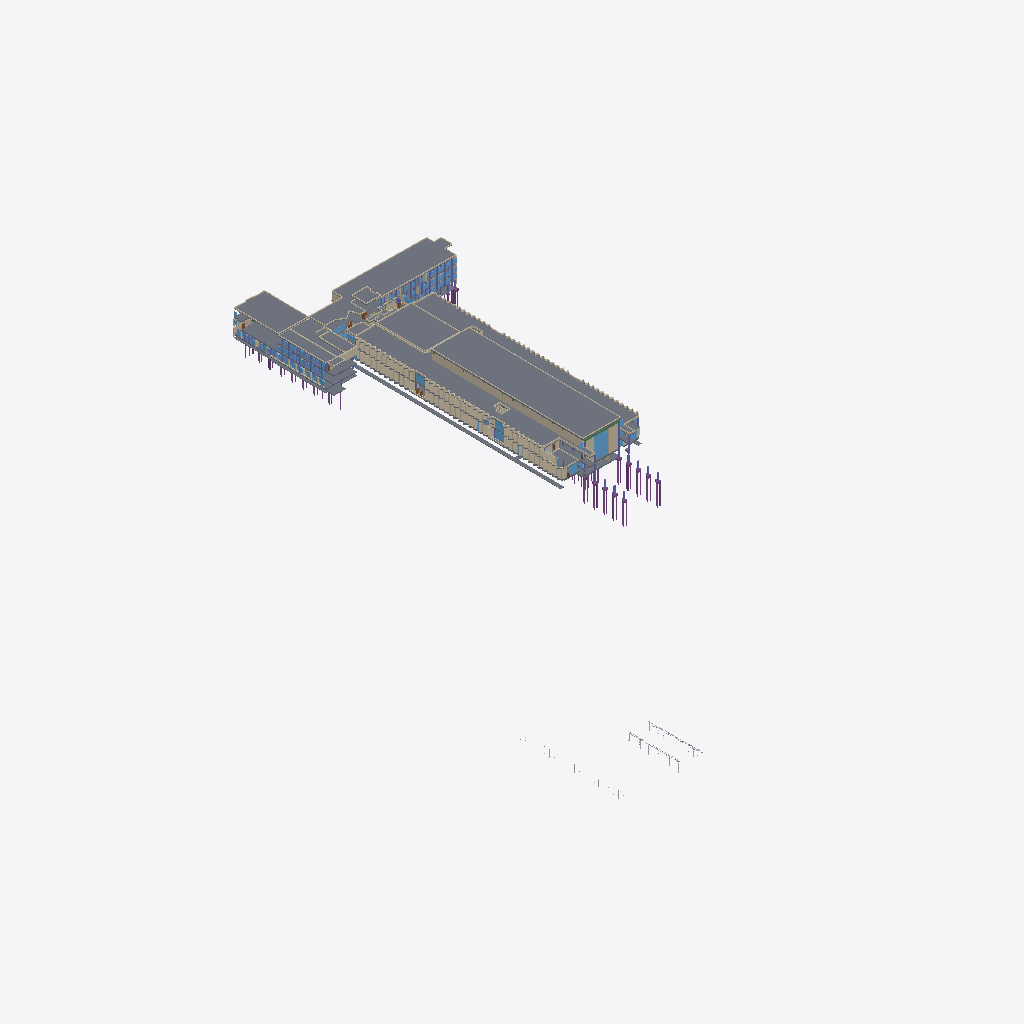
Isometric view of an IFC building model (IFC-SPF (STEP), schema IFC4, length unit metre), seen from the south-west, elements coloured by IFC class (only those large enough to see are counted): 104 walls (beige), 31 slabs (grey), 11 windows (light blue), 3 piles (purple), 1 beam (green), 1 column (violet).
Extent 173.0 m × 286.7 m × 29.6 m (x, y, z). Storeys (5): 090 – Kelder (kruipkelder, technieken) at -3.50 m; 100 – Gelijkvloers at 0.00 m; 110 – Verdieping 1 at 4.50 m; 120 – Verdieping 2 at 8.10 m; 130 – Dak (liftmachinekamers) at 11.70 m. Elements (2568): 628 IfcColumn, 537 IfcWall, 426 IfcWindow, 336 IfcDoor, 206 IfcPile, 182 IfcReinforcingBar, 116 IfcFooting, 73 IfcSlab, 63 IfcBeam, 1 IfcSanitaryTerminal.

HEADER;
FILE_DESCRIPTION(('ViewDefinition [CoordinationView]'),'2;1');
FILE_NAME('','2026-11-02T11:52:07',(''),(''),'IfcOpenShell 0.9.0post1+b5e509b','IfcOpenShell 0.9.0post1+b5e509b','');
FILE_SCHEMA(('IFC4'));
ENDSEC;
DATA;
#1=IFCPROJECT('0Tp6N3KfH0qRizK4NK5s$s',$,'Labo Magnel voor Betononderzoek',$,$,$,$,(#10),#5);
#12=IFCSITE('1EM$Pyu0v26RXnFxjxG0aL',$,'Technologiepark Zwijnaarde 904',$,$,$,$,$,$,$,$,$,$,$);
#13=IFCBUILDING('3BuDx5zSnDvuhGNK_sKgOq',$,'Labo Magnel (60.04)',$,$,$,$,$,$,$,$,$);
#23=IFCBUILDINGSTOREY('2JagPZFzD2LuBt0Yp1CIwT',$,'090 – Kelder (kruipkelder, technieken)',$,$,#34,$,$,$,-3.5);
#7253=IFCBUILDINGSTOREY('26AVvdwMf12glFs9GgnTjI',$,'100 – Gelijkvloers',$,$,#7263,$,$,$,0.0);
#33737=IFCBUILDINGSTOREY('2NQhy1qdP9WAxOnHOcqRap',$,'110 – Verdieping 1',$,$,#33747,$,$,$,4.5);
#55655=IFCBUILDINGSTOREY('0K3lvPK2LAAx2vLCvepD3U',$,'120 – Verdieping 2',$,$,#55665,$,$,$,8.1);
#63081=IFCBUILDINGSTOREY('0rvfPmhg94595YSzdLSeiS',$,'130 – Dak (liftmachinekamers)',$,$,#63091,$,$,$,11.7);
#48173=IFCSLAB('28JwkIPTT81RzI3n_pNX0f',$,'Dakplaat +8.00 → +8.30 (beton, 300 mm)','Blok C',$,#48727,#48717,$,$);
#31868=IFCSLAB('1CNBuduWHE_RBJC_Z5pEDB',$,'Dak proefhal +12.00 → +12.50 (beton, 500 mm)','Blok C',$,#31890,#31880,$,$);
#59888=IFCSLAB('3XYBvFEab43fPH25zo$1nM',$,'Dak in welfsels met druklaag +11.50 → +11.70 (beton, 200 mm)','Blok B',$,#60083,#60073,$,$);
#49707=IFCSLAB('0uoFTDzzfC_w6vlXXLg6Rr',$,'Dakplaat +8.70 → +9.00 (beton, 300 mm)','Blok C',$,#49745,#49735,$,$);
#48728=IFCWALL('1_ybeMFXX7UQRPwuLHAymu',$,'Dakopstand tot +9.00','Blok C',$,#49624,#49614,$,$);
#32632=IFCWALL('1rf61f58f4buQCf$TLfjUn',$,'Bovenlichtwand proefhal (prefab panelen 2,40 × 4,25 m, OB38)','Blok C',$,#32654,#32644,$,$);
#5452=IFCSLAB('3wbM7gHmj9VeiO8ZjtqNBl',$,'Bodemplaat peil -3.50 (beton, 200 mm, aanname)',$,$,#5486,#5476,$,$);
#60084=IFCWALL('0mbAYr3bfDFvRXe9jztiQb',$,'Dakopstand tot +12.10','Blok B',$,#60383,#60373,$,$);
#47208=IFCSLAB('0$Eky06Y5DrRsCqf7Lteyh',$,'Prefab vloerelementen 1,80 m (Blok C vleugel, OB16: 500 kg/m², overspanning 6,45 m) peil +4.50 (beton, 450 mm)',$,$,#47421,#47411,$,$);
#59567=IFCSLAB('2SFVpYKTX1v8C1wx$$_KLG',$,'Dak in welfsels met druklaag +10.60 → +10.90 (beton, 300 mm)','Blok B',$,#59624,#59614,$,$);
#59415=IFCSLAB('3UKDPHsS91zgOSGqby8Cnd',$,'Prefab ribbenvloer (elementen 1,80 m) peil +4.50 (beton, 450 mm)',$,$,#59437,#59427,$,$);
#59801=IFCSLAB('0sPfa6XFr2FQ7tOCTdyRa5',$,'Dak in welfsels met druklaag +10.85 → +11.15 (beton, 300 mm)','Blok B',$,#59841,#59831,$,$);
#59438=IFCSLAB('2nmH3l0aj2Oe$mH5sdPd3p',$,'Vloerplaat peil +8.10 (beton, 200 mm, aanname)',$,$,#59488,#59478,$,$);
#31891=IFCWALL('1eoc3Ez3TEjepzjGxzJ1Ne',$,'Dakopstand proefhal tot +12.80','Blok C',$,#31918,#31908,$,$);
#23720=IFCSLAB('12KK_0Wrz0BAk8sINIdY7N',$,'Vloerplaat peil +0.00 (beton, 700 mm)',$,$,#23853,#23843,$,$);
#5735=IFCSLAB('0Eh$fXh3LBVOh79esmp1Q8',$,'Bodemplaat peil -0.70 (beton, 200 mm, aanname)',$,$,#5778,#5768,$,$);
#47422=IFCSLAB('1HemsALDT9BP1XenJnN2zg',$,'Prefab ribbenvloer (elementen 1,80 m) peil +4.50 (beton, 450 mm)',$,$,#47462,#47452,$,$);
#30166=IFCWINDOW('1ak$syyGX87xLegRurDrXr',$,'Raam 730×1085 cm','Blok C',$,#30188,#30178,$,10.85,7.300000000017342,$,$,$);
#59698=IFCSLAB('1Deow53OXEifNRhQMQdW3Y',$,'Dak in welfsels met druklaag +10.85 → +11.15 (beton, 300 mm)','Blok B',$,#59745,#59735,$,$);
#49746=IFCWALL('2HNtFcq0b5VeCA6LiK7wg7',$,'Dakopstand tot +9.50','Blok C',$,#49789,#49779,$,$);
#10445=IFCWALL('0jixF5sDnAKwxlfJo9NH6o',$,'Wand metselwerk ~50 cm','Blok C',$,#10473,#10463,$,$);
#24034=IFCSLAB('0dRP7l8Fj5yvCYfNblXtLj',$,'Prefab ribbenvloer (elementen 1,80 m) peil +0.90 (beton, 450 mm)',$,$,#24066,#24056,$,$);
#5487=IFCSLAB('1_Q5ks9PD89ASmUGCEE0sv',$,'Bodemplaat peil -3.50 (beton, 500 mm)',$,$,#5526,#5516,$,$);
#24168=IFCSLAB('3KFEPrTCnCdONT2dmtpJeB',$,'Dakplaat +4.05 → +4.35 (beton, 300 mm)','Blok C',$,#24249,#24239,$,$);
#59532=IFCSLAB('1ovJZguuD53vUc1WCchz$H',$,'Prefab ribbenvloer (elementen 1,80 m) peil +8.10 (beton, 450 mm)',$,$,#59566,#59556,$,$);
#63291=IFCSLAB('18kpEfI1j7ehPX5GG7ZTOr',$,'Dakplaat +14.35 → +14.65 (beton, 300 mm)','Blok A',$,#63343,#63333,$,$);
#63264=IFCSLAB('1KNENZUp90AOFdQ_cOBkUq',$,'Vloerplaat peil +11.70 (beton, 200 mm, aanname)',$,$,#63290,#63280,$,$);
#55795=IFCWALL('1$06bHeN578fMyB4FOPZov',$,'Wand metselwerk ~66 cm','Blok B',$,#55851,#55841,$,$);
#23502=IFCSLAB('0qxJdzxd51Whcgx8otIA6p',$,'Vloerplaat peil +0.00 (beton, 700 mm)',$,$,#23719,#23709,$,$);
#48062=IFCSLAB('0qWcs65PfF0fxkrSKDyqOq',$,'Dakplaat +7.90 → +8.20 (beton, 300 mm)','Blok A',$,#48111,#48101,$,$);
#10416=IFCWALL('3IFLoN7pb9kf870hrwWwNW',$,'Wand metselwerk ~50 cm','Blok C',$,#10444,#10434,$,$);
#47872=IFCSLAB('0X$fEl2XT6CBDjJ5uyZk1m',$,'Dakplaat +7.90 → +8.20 (beton, 300 mm)','Blok A',$,#47951,#47941,$,$);
#59842=IFCWALL('3JGhK0iTDETAlAS6TV9wTT',$,'Dakopstand tot +11.55','Blok B',$,#59887,#59877,$,$);
#23341=IFCSLAB('0n49Xkydr3iOvZ7MJAjVre',$,'Prefab ribbenvloer (elementen 1,80 m) peil +0.00 (beton, 450 mm)',$,$,#23371,#23361,$,$);
#59625=IFCWALL('1cAcS5DU1CBRxSRRcTSdt4',$,'Dakopstand tot +11.30','Blok B',$,#59697,#59687,$,$);
#59746=IFCWALL('3gxBQO6t9Edx1C$Gq_tkbu',$,'Dakopstand tot +11.55','Blok B',$,#59800,#59790,$,$);
#47040=IFCSLAB('3vvMXKVuT0VhnJfHfJG0eg',$,'Vloerplaat peil +4.50 (beton, 200 mm, aanname)',$,$,#47092,#47082,$,$);
#63344=IFCWALL('03eTjrjU907gJp$kJ0p5uq',$,'Dakopstand tot +15.05','Blok A',$,#63409,#63399,$,$);
#24250=IFCWALL('0ND8ePE352wx_ttYtWDk48',$,'Dakopstand tot +4.75','Blok C',$,#24366,#24356,$,$);
#5696=IFCSLAB('311gjFaxv1Rgb9PjM9hXtN',$,'Bodemplaat peil -1.90 (beton, 200 mm, aanname)',$,$,#5734,#5724,$,$);
#557698=IFCBEAM('1Dpd6FUfb1e8QF8ccTkyB4',$,'Ligger in spanbeton (om de 4,80 m)','Blok C; OB18-OB21. Ligging = de kolommen van de proefhal (kop +11,20); oversteek 55 cm voorbij het hart van de kolom. Afmetingen van de ligger = aanname.',$,#557721,#557711,$,$);
#6292=IFCWALL('1vzmqwz5zDN8PT2b0YdIty',$,'Dakopstand tot +1.30','Blok B',$,#6331,#6321,$,$);
#10356=IFCWALL('2U6PSPnMHAiRFXhavRErzz',$,'Wand metselwerk ~111 cm','Blok C',$,#10392,#10382,$,$);
#47952=IFCWALL('2rRWL6xG55xgEfU6Fmhlmt',$,'Dakopstand tot +8.60','Blok A',$,#48061,#48051,$,$);
#49661=IFCWALL('0OKcuQcTH5OBaKNKupmrua',$,'Dakopstand tot +9.00','Blok C',$,#49706,#49696,$,$);
#59489=IFCSLAB('1HOU1Jghz1hfwge0W1QPyr',$,'Prefab ribbenvloer (elementen 1,80 m) peil +8.10 (beton, 450 mm)',$,$,#59531,#59521,$,$);
#7782=IFCWALL('2iEw6JijT3M92LXGbg_SHz',$,'Wand metselwerk ~560 cm','Blok B',$,#7828,#7818,$,$);
#29361=IFCWINDOW('2NZ7nREU50meG8i9QpqEGC',$,'Raam 444×370 cm','Blok C',$,#29383,#29373,$,3.6999999999999997,4.440000000001666,$,$,$);
#33772=IFCWALL('0CAzog_WHE5uhw5aoyb88t',$,'Wand metselwerk ~614 cm','Blok A',$,#33820,#33810,$,$);
#29729=IFCWINDOW('3GN51NDQHAB8OXtLtclpeh',$,'Raam 345×370 cm','Blok C',$,#29751,#29741,$,3.6999999999999997,3.449028129248319,$,$,$);
#60384=IFCSLAB('1N3aVZeDXFlxhvr6VMnw52',$,'Dak in welfsels met druklaag +11.50 → +11.70 (beton, 200 mm)','Blok B',$,#60436,#60426,$,$);
#53470=IFCWINDOW('2VCnswtbD7bOKEGTqKwMlV',$,'Raam 436×315 cm','Blok C',$,#53492,#53482,$,3.15,4.357916194869454,$,$,$);
#53493=IFCWINDOW('1kha3VfBLEtuILuMyI0qb5',$,'Raam 445×315 cm','Blok C',$,#53515,#53505,$,3.15,4.4479161948174,$,$,$);
#34352=IFCWALL('3Tw_Sjsg9F5vJPZONyjkUK',$,'Wand metselwerk ~19 cm','Blok A',$,#34374,#34364,$,$);
#11534=IFCWALL('00u4IiK0nEwBAJXGseF_cG',$,'Wand metselwerk ~56 cm','Blok C',$,#11566,#11556,$,$);
#17502=IFCCOLUMN('3PU36iK7X7WPv8uqecw96P',$,'Kolom beton 39x60',$,$,#17524,#17514,$,$);
#30143=IFCWINDOW('1amHRkrInBxenYKtX6umqg',$,'Raam 132×1085 cm','Blok C',$,#30165,#30155,$,10.85,1.3199999999999796,$,$,$);
#60437=IFCWALL('3_pwXvpg52FB$pWa8eyCPF',$,'Dakopstand tot +12.10','Blok B',$,#60504,#60494,$,$);
#62092=IFCWINDOW('16EXx3Zb58NRo7VrVLn86e',$,'Raam 625×190 cm','Blok A',$,#62114,#62104,$,1.9,6.250000000000288,$,$,$);
#11102=IFCWALL('0IzD8h7AP4EOvZ$$l8RIMm',$,'Wand metselwerk ~56 cm','Blok C',$,#11135,#11125,$,$);
#11964=IFCWALL('1bDig0FYT4Bh7hmQ41V$E7',$,'Wand metselwerk ~56 cm','Blok C',$,#11996,#11986,$,$);
#11408=IFCWALL('2qwmKRAvH6GPrzKlxP4P8B',$,'Wand metselwerk ~56 cm','Blok C',$,#11441,#11431,$,$);
#11374=IFCWALL('0wsVZSbin0LQXQoE7TmjTk',$,'Wand metselwerk ~56 cm','Blok C',$,#11407,#11397,$,$);
#11726=IFCWALL('00fiqNUCv00xIKZuu2nkOa',$,'Wand metselwerk ~56 cm','Blok C',$,#11759,#11749,$,$);
#10966=IFCWALL('1KRfYoa6H3SQ5Wr$LW1uU6',$,'Wand metselwerk ~56 cm','Blok C',$,#10999,#10989,$,$);
#10932=IFCWALL('2AfrR2Spr6qexjFFhdfkRv',$,'Wand metselwerk ~56 cm','Blok C',$,#10965,#10955,$,$);
#11340=IFCWALL('0FPC6XMST5z836KPc41F4_',$,'Wand metselwerk ~56 cm','Blok C',$,#11373,#11363,$,$);
#11760=IFCWALL('2cfNsDiYjBfu4KmLrVjCQF',$,'Wand metselwerk ~56 cm','Blok C',$,#11793,#11783,$,$);
#11794=IFCWALL('1$QA3bP_T3QA75WMzbTG4h',$,'Wand metselwerk ~56 cm','Blok C',$,#11827,#11817,$,$);
#11828=IFCWALL('12at1AyDf8Sud8hV1yAx6D',$,'Wand metselwerk ~56 cm','Blok C',$,#11861,#11851,$,$);
#11930=IFCWALL('1B6_XLr9bF7xcAaNpMUhuk',$,'Wand metselwerk ~56 cm','Blok C',$,#11963,#11953,$,$);
#66498=IFCPILE('1dRQIgfz96gBXLCgJz5DpL',$,'Paal Ø40 (lengte 10 m = aanname)','OB03/OB05: palen onder poeren; lengte niet gekend',$,#66532,#66522,$,$,$);
#10562=IFCWALL('0X6OAFKLTAhvWFq3_kZKSJ',$,'Wand metselwerk ~56 cm','Blok C',$,#10595,#10585,$,$);
#10830=IFCWALL('3CHyYryIv9ePNHR7DFSk6N',$,'Wand metselwerk ~56 cm','Blok C',$,#10863,#10853,$,$);
#11272=IFCWALL('2GISeehwPBhw$pcOj2uRbX',$,'Wand metselwerk ~56 cm','Blok C',$,#11305,#11295,$,$);
#10528=IFCWALL('1Pug8YB4vCSQH9egzQUfxt',$,'Wand metselwerk ~56 cm','Blok C',$,#10561,#10551,$,$);
#10864=IFCWALL('3y9MsTdJz2YA$Dye19nyl8',$,'Wand metselwerk ~56 cm','Blok C',$,#10897,#10887,$,$);
#10898=IFCWALL('2yYt3bGejA_xum0zbY0EpO',$,'Wand metselwerk ~56 cm','Blok C',$,#10931,#10921,$,$);
#11034=IFCWALL('2uVpgzTGj8bvlKgDfUKpOg',$,'Wand metselwerk ~56 cm','Blok C',$,#11067,#11057,$,$);
#11068=IFCWALL('0O_lZ2dBbEleYiBZRiXrGK',$,'Wand metselwerk ~56 cm','Blok C',$,#11101,#11091,$,$);
#11204=IFCWALL('3VfN2ynMPE0vCfwAD_WOXP',$,'Wand metselwerk ~56 cm','Blok C',$,#11237,#11227,$,$);
#11238=IFCWALL('0OCCmoc9DBpBgghUY6M4lU',$,'Wand metselwerk ~56 cm','Blok C',$,#11271,#11261,$,$);
#11306=IFCWALL('1aZ4k3COb9ZOYAE3sNyWdv',$,'Wand metselwerk ~56 cm','Blok C',$,#11339,#11329,$,$);
#11476=IFCWALL('2dQMiFG3XAv9jjBWE6mME$',$,'Wand metselwerk ~56 cm','Blok C',$,#11509,#11499,$,$);
#11601=IFCWALL('2rvejH7tjAivaQnl_cmtiv',$,'Wand metselwerk ~56 cm','Blok C',$,#11634,#11624,$,$);
#11692=IFCWALL('0osumiz9542BaNHDtj7$S8',$,'Wand metselwerk ~56 cm','Blok C',$,#11725,#11715,$,$);
#11635=IFCWALL('2ef444K_rAFAsTDziNVdlU',$,'Wand metselwerk ~56 cm','Blok C',$,#11668,#11658,$,$);
#29752=IFCWINDOW('1E0D7zojrDrB3KUHasAH3D',$,'Raam 132×1085 cm','Blok C',$,#29774,#29764,$,10.85,1.3199999999999015,$,$,$);
#44449=IFCWALL('0o2aeSeQn738HLs0xUNVEA',$,'Lichte scheidingswand (gips)',$,$,#44471,#44461,$,$);
#66382=IFCPILE('0iW4FxvDX0Jf6wxLu_N2MW',$,'Paal Ø40 (lengte 10 m = aanname)','OB03/OB05: palen onder poeren; lengte niet gekend',$,#66416,#66406,$,$,$);
#11442=IFCWALL('0Jdxcxu$942BicIDvl_HT$',$,'Wand metselwerk ~56 cm','Blok C',$,#11475,#11465,$,$);
#56251=IFCWALL('2L4WZnm81AXgbJVrN9Xj49',$,'Wand metselwerk ~66 cm','Blok A',$,#56290,#56280,$,$);
#67439=IFCPILE('0DOs6QRLPCOg78sjyX4f3K',$,'Paal Ø40 (lengte 10 m = aanname)','OB03/OB05: palen onder poeren; lengte niet gekend',$,#67473,#67463,$,$,$);
#35203=IFCWALL('34CnWXeo59fOBpFrHYq_Z3',$,'Wand metselwerk ~192 cm','Blok C',$,#35248,#35238,$,$);
#23946=IFCSLAB('1hVao3_Br5sAUbyFFLO_KW',$,'Vloerplaat peil +0.90 (beton, 200 mm, aanname)',$,$,#24006,#23996,$,$);
#36348=IFCWALL('1n6gK5ic92Jgk0LdN0Oc8D',$,'Wand metselwerk ~56 cm','Blok C',$,#36381,#36371,$,$);
#53792=IFCWINDOW('0J55_stJT8cwNMQFfuuYU9',$,'Raam 442×190 cm','Blok A',$,#53814,#53804,$,1.9,4.419999999999411,$,$,$);
#30120=IFCWINDOW('0ocpokp$r9v9Y5qUzJJASd',$,'Raam 345×370 cm','Blok C',$,#30142,#30132,$,3.6999999999999997,3.449028129247921,$,$,$);
#36416=IFCWALL('2$M3pNQn90af2YHpjA27ij',$,'Wand metselwerk ~56 cm','Blok C',$,#36449,#36439,$,$);
#36484=IFCWALL('3evW1BikvASvB6MmJA3o94',$,'Wand metselwerk ~56 cm','Blok C',$,#36517,#36507,$,$);
#36450=IFCWALL('2VheGEMt197866wFqP91eQ',$,'Wand metselwerk ~56 cm','Blok C',$,#36483,#36473,$,$);
#38062=IFCWALL('1NaoKX4xvEuwHmQI2LIxe_',$,'Wand metselwerk ~56 cm','Blok C',$,#38095,#38085,$,$);
#38096=IFCWALL('15zhnCImP6wf5aeAXY8hfw',$,'Wand metselwerk ~56 cm','Blok C',$,#38129,#38119,$,$);
#48112=IFCWALL('2Sbk3$5OfDlvQ_vsCWJ7K1',$,'Dakopstand tot +8.60','Blok A',$,#48172,#48162,$,$);
#6014=IFCWALL('3tsavfiOD7vw51ECZagowt',$,'Dakopstand tot +0.45','Blok C',$,#6065,#6055,$,$);
#11136=IFCWALL('3mPUBib8jD7wnzTWTHJnHP',$,'Wand metselwerk ~56 cm','Blok C',$,#11169,#11159,$,$);
#36314=IFCWALL('2ckdeHiVDDNAMK05ZRaV0w',$,'Wand metselwerk ~56 cm','Blok C',$,#36347,#36337,$,$);
#38130=IFCWALL('1ESA0wzuD9H9ZcL1Jhyv6z',$,'Wand metselwerk ~56 cm','Blok C',$,#38163,#38153,$,$);
#38528=IFCWALL('1A7Kn1WO9479LM14oAwmJs',$,'Wand metselwerk ~56 cm','Blok C',$,#38561,#38551,$,$);
#38562=IFCWALL('1lR65dSeT5QhIVqmMUuZjc',$,'Wand metselwerk ~56 cm','Blok C',$,#38595,#38585,$,$);
#38596=IFCWALL('08hgskC115iBDFDayiCNxX',$,'Wand metselwerk ~56 cm','Blok C',$,#38629,#38619,$,$);
#38732=IFCWALL('309Kry14H0mQvbfgyQg3iO',$,'Wand metselwerk ~56 cm','Blok C',$,#38765,#38755,$,$);
#6252=IFCSLAB('268h46W419MgaUpRvRx3Fc',$,'Dak in welfsels met druklaag +0.60 → +0.90 (beton, 300 mm)','Blok B',$,#6291,#6281,$,$);
#36256=IFCWALL('14v0HYDID5sOAEaI_N_tBK',$,'Wand metselwerk ~56 cm','Blok C',$,#36289,#36279,$,$);
#9810=IFCWALL('2aU54OPEL1f9cwt_ILO5Ik',$,'Wand metselwerk ~56 cm','Blok C',$,#9843,#9833,$,$);
#11000=IFCWALL('2XM4hVPFH6vfDV4YEapHGm',$,'Wand metselwerk ~56 cm','Blok C',$,#11033,#11023,$,$);
#36382=IFCWALL('1jys60tdnF0hNulrxPrCjP',$,'Wand metselwerk ~56 cm','Blok C',$,#36415,#36405,$,$);
#36552=IFCWALL('1W8zBHw8vAvvZuCkvHmDCI',$,'Wand metselwerk ~56 cm','Blok C',$,#36585,#36575,$,$);
#36586=IFCWALL('1JHVf7qK5FafjMwOoeDFBi',$,'Wand metselwerk ~56 cm','Blok C',$,#36619,#36609,$,$);
#37960=IFCWALL('2vCsFGm1HFPAp92S21KADk',$,'Wand metselwerk ~56 cm','Blok C',$,#37993,#37983,$,$);
#37994=IFCWALL('0Fc3ExPpH5UQhEurtcuJk6',$,'Wand metselwerk ~56 cm','Blok C',$,#38027,#38017,$,$);
#38028=IFCWALL('1i$6MIWKD8fhrxdKEWWrnc',$,'Wand metselwerk ~56 cm','Blok C',$,#38061,#38051,$,$);
#38198=IFCWALL('0DDplDONf5a9egMZbp5GFg',$,'Wand metselwerk ~56 cm','Blok C',$,#38231,#38221,$,$);
#38232=IFCWALL('3E81KFBCT7r9xAN3eLWDXY',$,'Wand metselwerk ~56 cm','Blok C',$,#38265,#38255,$,$);
#38300=IFCWALL('3IseM8F2HDCO0vDOaprwyV',$,'Wand metselwerk ~56 cm','Blok C',$,#38333,#38323,$,$);
#38266=IFCWALL('2eRKHDpLL3R8GPzzlR1lBw',$,'Wand metselwerk ~56 cm','Blok C',$,#38299,#38289,$,$);
#38392=IFCWALL('0ERFkRs4f1DP4wo3PGJJXS',$,'Wand metselwerk ~56 cm','Blok C',$,#38425,#38415,$,$);
#38426=IFCWALL('2KBZUMyJbAawBZhEfzYijU',$,'Wand metselwerk ~56 cm','Blok C',$,#38459,#38449,$,$);
#38460=IFCWALL('2C6DLzh0TAjgtAsCJxbFbB',$,'Wand metselwerk ~56 cm','Blok C',$,#38493,#38483,$,$);
#38494=IFCWALL('2LfAxLdKjCTPkA287tnI2A',$,'Wand metselwerk ~56 cm','Blok C',$,#38527,#38517,$,$);
#38664=IFCWALL('3xR6FijWn0iO6rEUhjR_CZ',$,'Wand metselwerk ~56 cm','Blok C',$,#38697,#38687,$,$);
#44704=IFCWALL('3HLrHIh$n2VhgyoibO76hV',$,'Lichte scheidingswand (gips)',$,$,#44726,#44716,$,$);
#10322=IFCWALL('3EAeaSqOTDs8zjmoltVpQN',$,'Wand metselwerk ~56 cm','Blok C',$,#10355,#10345,$,$);
#11170=IFCWALL('3k34dBrhnATAk18Yj8Hgs5',$,'Wand metselwerk ~56 cm','Blok C',$,#11203,#11193,$,$);
#11567=IFCWALL('2vjpiaTFjDqu3F2Arxmy0B',$,'Wand metselwerk ~56 cm','Blok C',$,#11600,#11590,$,$);
#37926=IFCWALL('3ikT5CsaDBYAnvlWZkWYAf',$,'Wand metselwerk ~56 cm','Blok C',$,#37959,#37949,$,$);
#5915=IFCWALL('0cvFodKS14Nf_8DsfHr1iO',$,'Dakopstand tot +0.45','Blok C',$,#5969,#5959,$,$);
#11896=IFCWALL('3Wn_RrjSn2ae$SB_2QCobT',$,'Wand metselwerk ~56 cm','Blok C',$,#11929,#11919,$,$);
#36222=IFCWALL('1no9h2FLDF6O21aHJvDRRO',$,'Wand metselwerk ~56 cm','Blok C',$,#36255,#36245,$,$);
#38698=IFCWALL('30Vy4fySr5JfOggzibWqit',$,'Wand metselwerk ~56 cm','Blok C',$,#38731,#38721,$,$);
#24141=IFCSLAB('0vq1GtASvAlekH0vBooars',$,'Vloerplaat peil +1.60 (beton, 200 mm, aanname)',$,$,#24167,#24157,$,$);
#36518=IFCWALL('1cWHFD3gH8iPrLRGEqX83o',$,'Wand metselwerk ~56 cm','Blok C',$,#36551,#36541,$,$);
#38358=IFCWALL('146ccmze51qBVZas7H85OD',$,'Wand metselwerk ~56 cm','Blok C',$,#38391,#38381,$,$);
#53861=IFCWINDOW('0RJ7an83D7zv8kBRb_Amc7',$,'Raam 608×190 cm','Blok A',$,#53883,#53873,$,1.9,6.079999999999536,$,$,$);
#55666=IFCWALL('3JsgksApz3XxgOo0lSxT63',$,'Wand metselwerk ~540 cm','Blok A',$,#55701,#55690,$,$);
#38164=IFCWALL('32muWXsXv1rhPtXzyYWlmI',$,'Wand metselwerk ~56 cm','Blok C',$,#38197,#38187,$,$);
#38630=IFCWALL('0i9Yy32qL2RPiLETKjvUT_',$,'Wand metselwerk ~56 cm','Blok C',$,#38663,#38653,$,$);
#49625=IFCWALL('1vfNKRNQv408l$wJ3vpCko',$,'Dakopstand tot +9.00','Blok C',$,#49660,#49650,$,$);
#33821=IFCWALL('1QQQtcjFz9dgVTNvYqim7U',$,'Wand metselwerk ~469 cm','Blok A',$,#33870,#33860,$,$);
#44681=IFCWALL('1SIrdI4zf9MOhz_hz9mUnp',$,'Lichte scheidingswand (gips)',$,$,#44703,#44693,$,$);
#34211=IFCWALL('2PxsT0u0XEs8oLMXiftyOi',$,'Wand metselwerk ~335 cm','Blok A',$,#34245,#34235,$,$);
ENDSEC;
